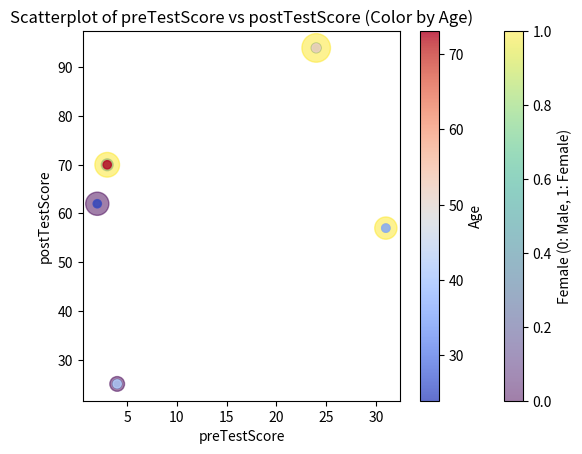

This chart was generated by the following Python code:
#Scores
import pandas as pd
import matplotlib.pyplot as plt

# Step 1: Import necessary libraries (already imported)

# Step 2: Create the DataFrame
data = {
    'first_name': ['Jason', 'Molly', 'Tina', 'Jake', 'Amy'],
    'last_name': ['Miller', 'Jacobson', 'Ali', 'Milner', 'Cooze'],
    'age': [42, 52, 36, 24, 73],
    'female': [0, 1, 1, 0, 1],
    'preTestScore': [4, 24, 31, 2, 3],
    'postTestScore': [25, 94, 57, 62, 70]
}

df = pd.DataFrame(data)
print("DataFrame:")
print(df)
print()

# Step 3: Create a Scatterplot of preTestScore and postTestScore, with the size of each point determined by age
plt.scatter(df['preTestScore'], df['postTestScore'], s=df['age'], alpha=0.5)
plt.xlabel('preTestScore')
plt.ylabel('postTestScore')
plt.title('Scatterplot of preTestScore vs postTestScore (Size by Age)')
plt.show()

# Step 4: Create a Scatterplot of preTestScore and postTestScore, with size 4.5 times postTestScore and color by sex
sizes = 4.5 * df['postTestScore']  # Size is 4.5 times postTestScore
colors = df['female']             # Color is determined by female (0: male, 1: female)

plt.scatter(df['preTestScore'], df['postTestScore'], s=sizes, c=colors, alpha=0.5, cmap='viridis')
plt.xlabel('preTestScore')
plt.ylabel('postTestScore')
plt.title('Scatterplot of preTestScore vs postTestScore (Size and Color by Sex)')
plt.colorbar(label='Female (0: Male, 1: Female)')
plt.show()

# BONUS: Create your own question and answer it

# Question: Is there a relationship between preTestScore and postTestScore when considering age?

# Answer: To answer this question, we can explore the data visually with a scatterplot.

plt.scatter(df['preTestScore'], df['postTestScore'], c=df['age'], cmap='coolwarm', alpha=0.8)
plt.xlabel('preTestScore')
plt.ylabel('postTestScore')
plt.title('Scatterplot of preTestScore vs postTestScore (Color by Age)')
plt.colorbar(label='Age')
plt.show()